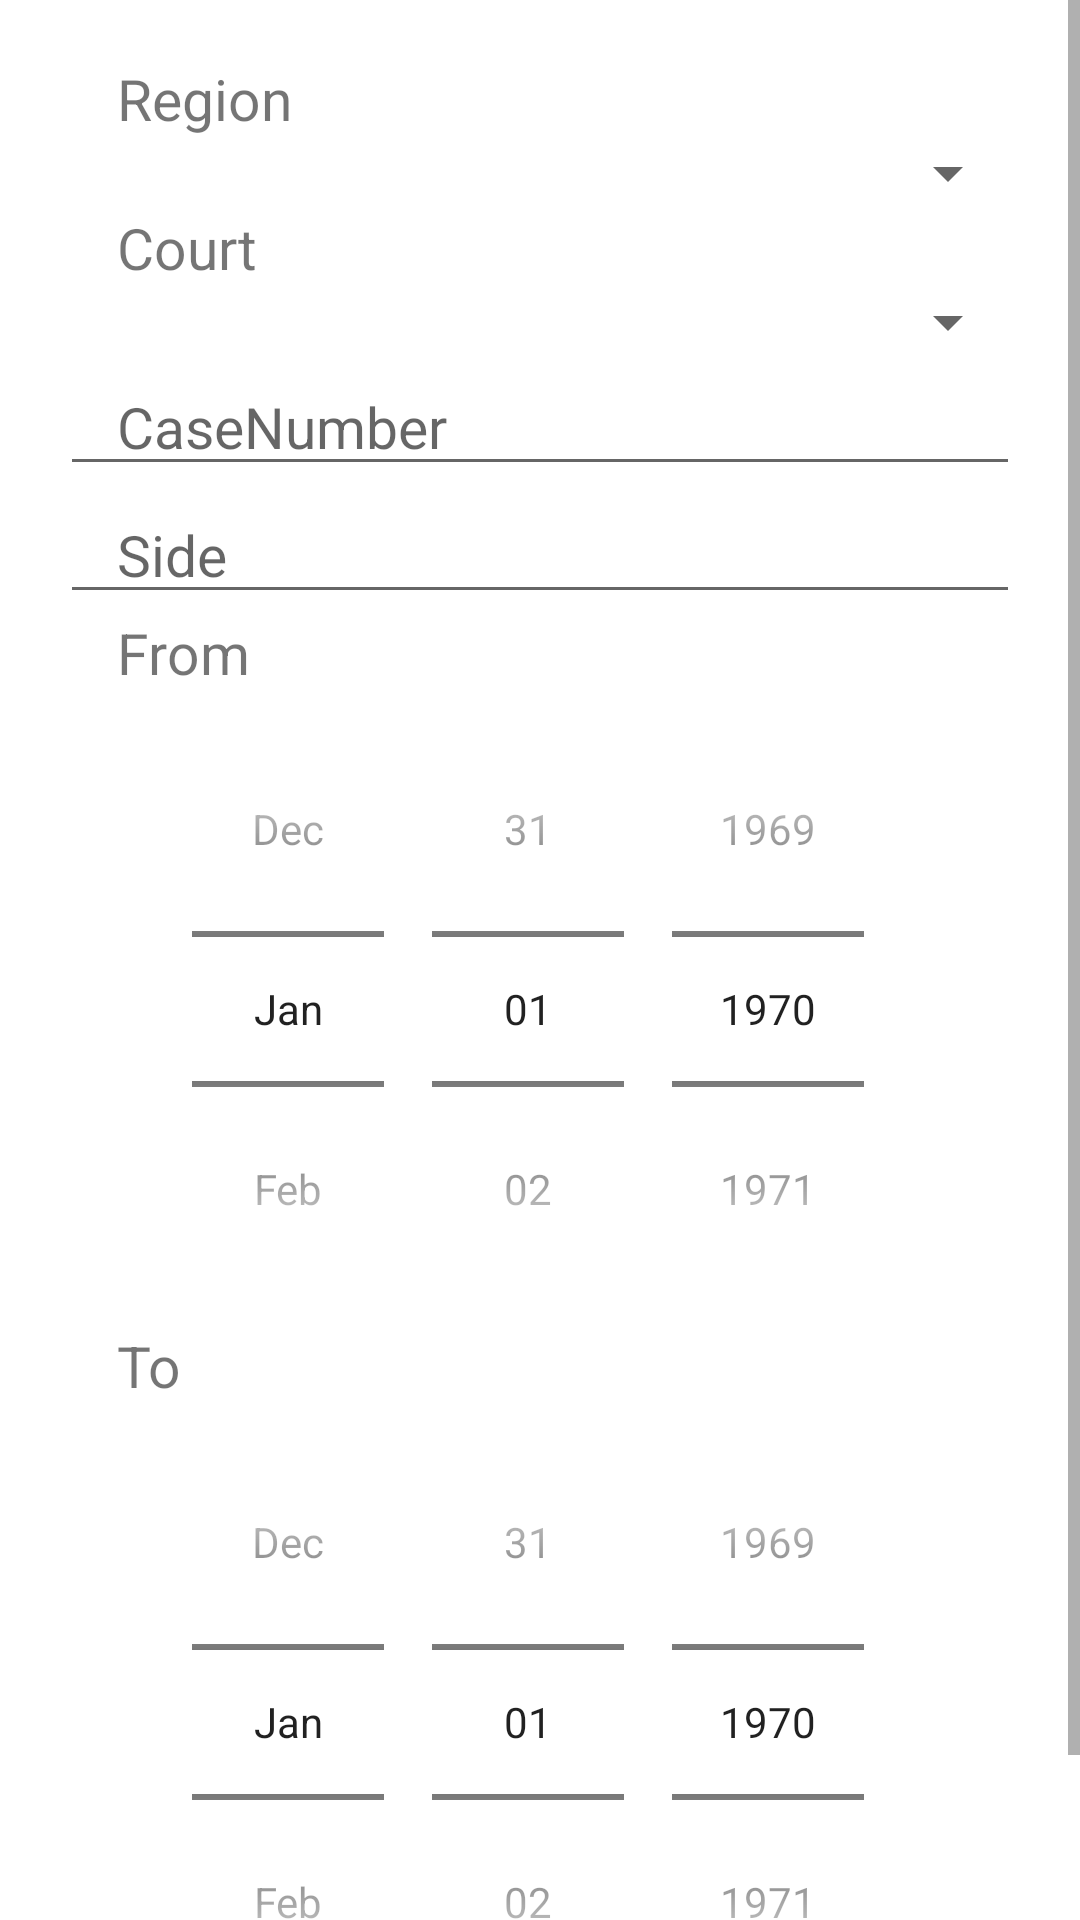

Android layout source for this screen:
<!-- AndroidManifest.xml: application theme AppTheme -->
<!-- res/layout/alert_search.xml -->
<?xml version="1.0" encoding="utf-8"?>
<ScrollView xmlns:android="http://schemas.android.com/apk/res/android"
    android:orientation="vertical"
    android:layout_width="wrap_content"
    android:layout_height="wrap_content">

    <LinearLayout
        android:layout_width="match_parent"
        android:layout_height="wrap_content"
        android:padding="20dp"
        android:orientation="vertical">

        <TextView
            android:layout_width="match_parent"
            android:layout_height="wrap_content"
            android:paddingLeft="19dp"
            android:textSize="19dp"
            android:text="@string/Region" />

        <Spinner
            android:id="@+id/regSpinner"
            android:layout_width="match_parent"
            android:layout_height="wrap_content" />

        <TextView
            android:layout_width="match_parent"
            android:layout_height="wrap_content"
            android:textSize="19dp"
            android:paddingLeft="19dp"
            android:text="@string/Court" />

        <Spinner
            android:id="@+id/courtSpinner"
            android:layout_width="match_parent"
            android:layout_height="wrap_content" />

        <EditText
            android:id="@+id/numberSearch"
            android:textAlignment="textStart"
            android:paddingLeft="19dp"
            android:textSize="19dp"
            android:layout_width="match_parent"
            android:layout_height="wrap_content"
            android:hint="@string/CaseNumber" />

        <EditText
            android:id="@+id/sideSearch"
            android:textAlignment="textStart"
            android:paddingLeft="19dp"
            android:textSize="19dp"
            android:layout_width="match_parent"
            android:layout_height="wrap_content"
            android:hint="@string/Side" />

        <TextView
            android:layout_width="match_parent"
            android:layout_height="wrap_content"
            android:textSize="19dp"
            android:paddingLeft="19dp"
            android:text="@string/From" />

        <DatePicker
            android:id="@+id/fromSearch"
            android:layout_width="match_parent"
            android:layout_height="wrap_content"
            android:datePickerMode="spinner"
            android:calendarViewShown="false" />

        <TextView
            android:layout_width="match_parent"
            android:layout_height="wrap_content"
            android:textSize="19dp"
            android:paddingLeft="19dp"
            android:text="@string/To" />

        <DatePicker
            android:id="@+id/toSearch"
            android:layout_width="match_parent"
            android:layout_height="wrap_content"
            android:datePickerMode="spinner"
            android:calendarTextColor="#FFFFFF"
            android:calendarViewShown="false" />
    </LinearLayout>


</ScrollView>
<!-- resources referenced by this layout -->
<resources>
  <string name="CaseNumber">CaseNumber</string>
  <string name="Court">Court</string>
  <string name="From">From</string>
  <string name="Region">Region</string>
  <string name="Side">Side</string>
  <string name="To">To</string>
  <style name="AppTheme" parent="Theme.MaterialComponents.Light.NoActionBar">
          
          <item name="colorPrimary">@color/colorPrimary</item>
          <item name="colorPrimaryDark">@color/colorPrimaryDark</item>
          <item name="colorAccent">#FF3C63</item>
      </style>
  <!-- not gathered from this repository: default colours our renderer supplied (Android Studio template values) -->
  <color name="colorPrimary">#FF6200EE</color>
  <color name="colorPrimaryDark">#FF3700B3</color>
</resources>
